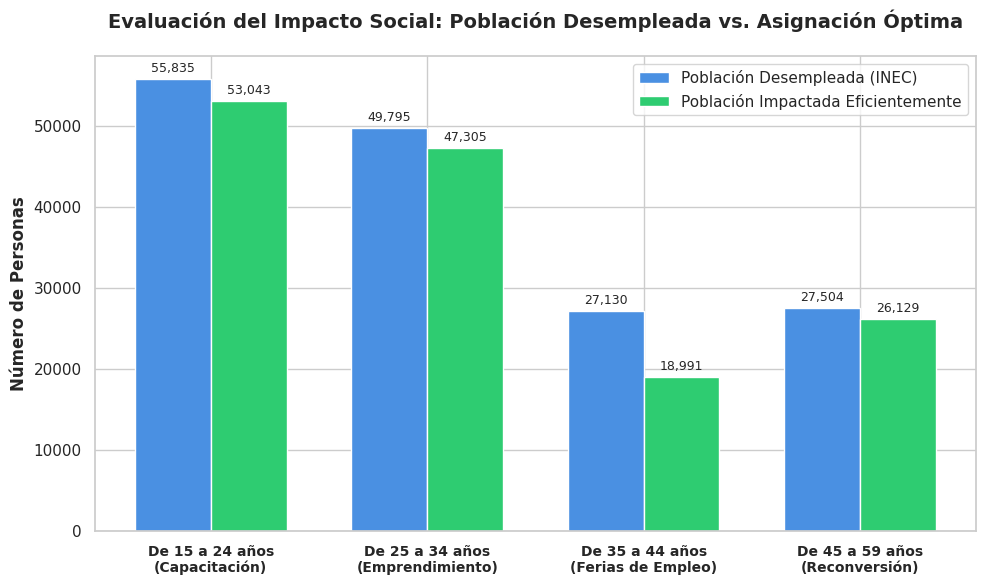

Write Python code to recreate this figure.
import matplotlib.pyplot as plt
import numpy as np
import seaborn as sns

# Configuración de estilo formal
sns.set_theme(style="whitegrid")
plt.rcParams["font.family"] = "sans-serif"

# Datos extraídos de tu consola
grupos = [
    "De 15 a 24 años\n(Capacitación)",
    "De 25 a 34 años\n(Emprendimiento)",
    "De 35 a 44 años\n(Ferias de Empleo)",
    "De 45 a 59 años\n(Reconversión)",
]

# Población original vs Población impactada (valores reales divididos entre 100)
desempleados_inec = [55835, 49795, 27130, 27504]
impacto_real = [53043, 47305, 18991, 26129]

x = np.arange(len(grupos))
width = 0.35

fig, ax = plt.subplots(figsize=(10, 6), dpi=150)

# Crear las barras
rects1 = ax.bar(
    x - width / 2,
    desempleados_inec,
    width,
    label="Población Desempleada (INEC)",
    color="#4A90E2",
)
rects2 = ax.bar(
    x + width / 2,
    impacto_real,
    width,
    label="Población Impactada Eficientemente",
    color="#2ECC71",
)

# Títulos y etiquetas formales
ax.set_ylabel("Número de Personas", fontsize=12, fontweight="bold")
ax.set_title(
    "Evaluación del Impacto Social: Población Desempleada vs. Asignación Óptima",
    fontsize=14,
    fontweight="bold",
    pad=20,
)
ax.set_xticks(x)
ax.set_xticklabels(grupos, fontsize=10, fontweight="bold")
ax.legend(fontsize=11, loc="upper right")


# Función para añadir las etiquetas de datos sobre las barras
def autolabel(rects):
    for rect in rects:
        height = rect.get_height()
        ax.annotate(
            f"{int(height):,}",
            xy=(rect.get_x() + rect.get_width() / 2, height),
            xytext=(0, 3),  # 3 puntos de desfase vertical
            textcoords="offset points",
            ha="center",
            va="bottom",
            fontsize=9,
        )


autolabel(rects1)
autolabel(rects2)

# Ajustar el diseño para que no se corte nada
plt.tight_layout()
plt.savefig("impacto_social_desempleo.png", dpi=300)
plt.show()
